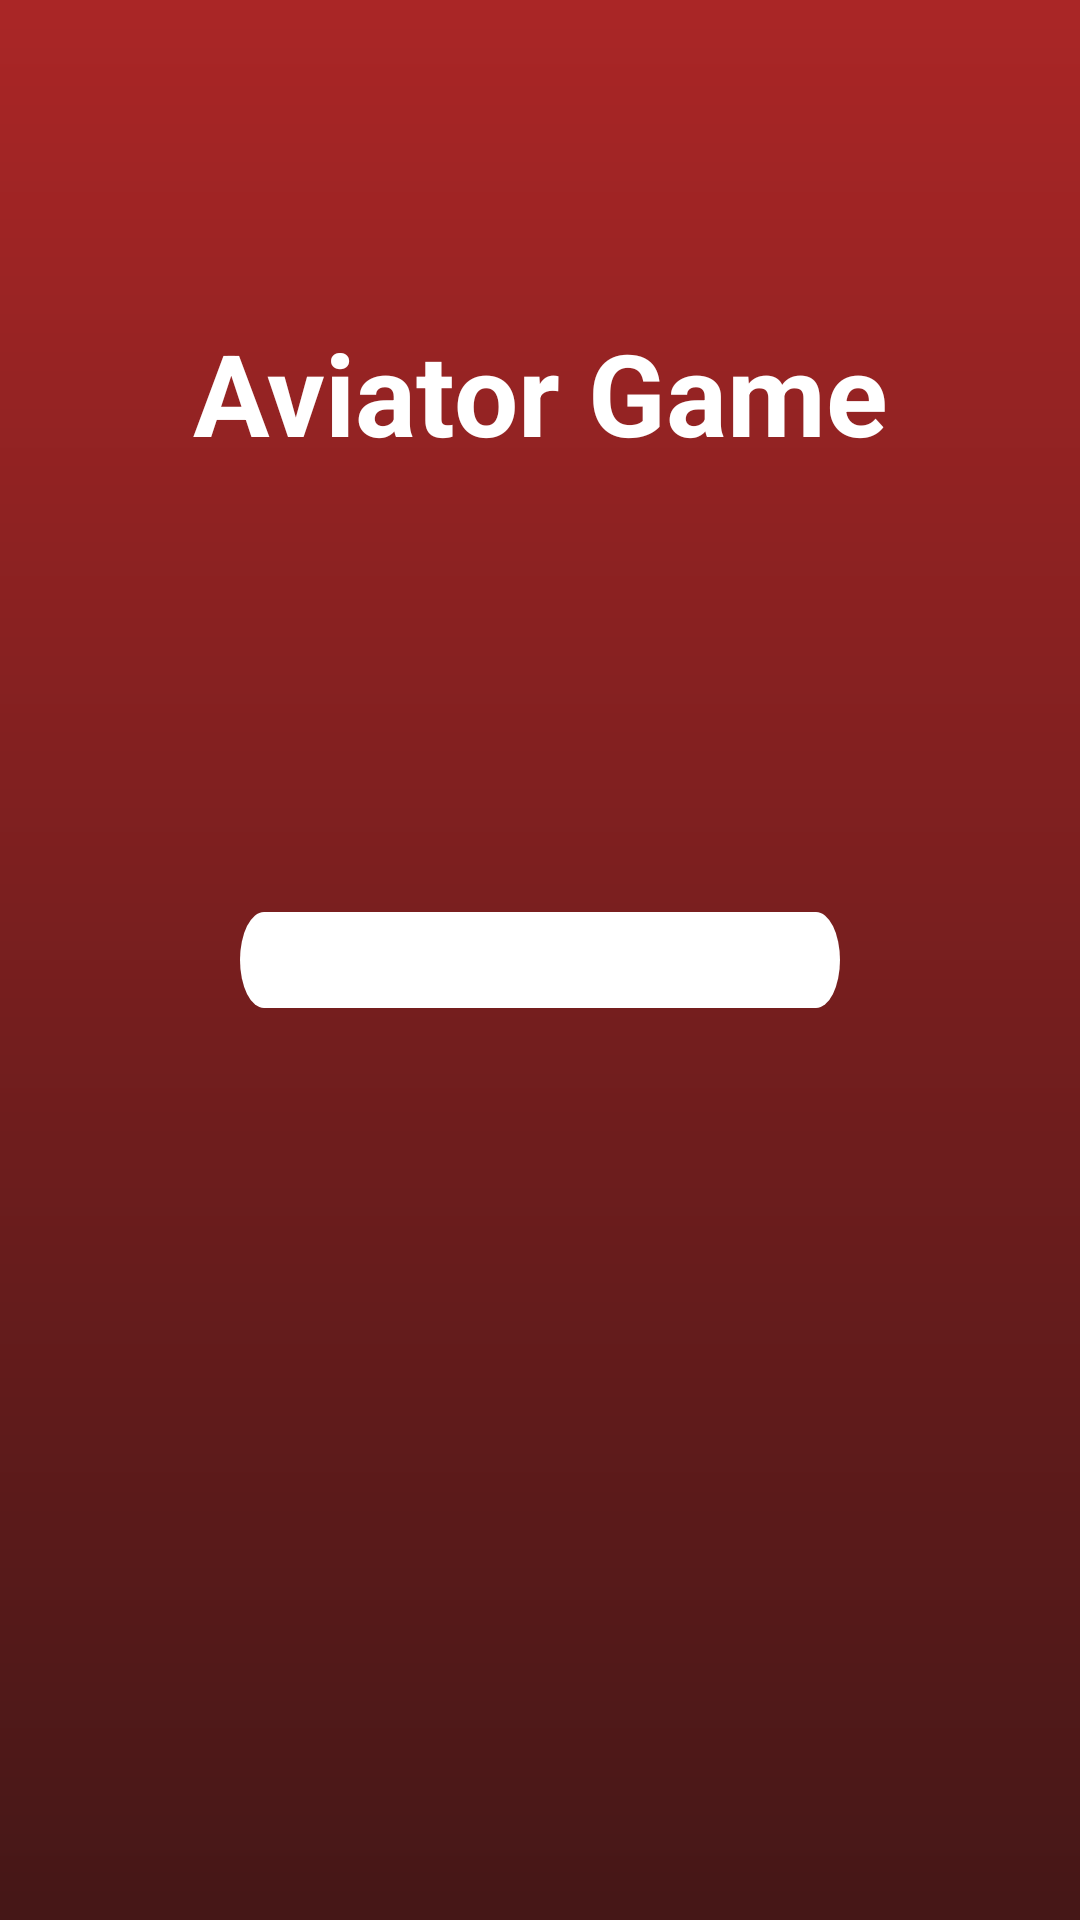

This screen was rendered from an Android layout file. Write that file and the resources it references.
<!-- AndroidManifest.xml: application theme Theme.Win16 -->
<!-- res/layout/activity_splash.xml -->
<?xml version="1.0" encoding="utf-8"?>
<androidx.constraintlayout.widget.ConstraintLayout
    xmlns:android="http://schemas.android.com/apk/res/android"
    xmlns:app="http://schemas.android.com/apk/res-auto"
    xmlns:tools="http://schemas.android.com/tools"
    android:layout_width="match_parent"
    android:layout_height="match_parent"
    android:background="@drawable/background"
    tools:context=".SplashActivity">


    <TextView
        android:id="@+id/text_view_splash"
        android:layout_width="match_parent"
        android:layout_height="wrap_content"
        android:layout_marginBottom="156dp"
        android:gravity="center"
        android:textSize="38sp"
        android:textStyle="bold"
        android:text="Aviator Game"
        app:layout_constraintBottom_toTopOf="@+id/progressBar"
        app:layout_constraintEnd_toEndOf="parent"
        app:layout_constraintStart_toStartOf="parent"></TextView>

    <ProgressBar
        android:id="@+id/progressBar"
        style="?android:attr/progressBarStyleHorizontal"
        android:layout_width="200dp"
        android:layout_height="wrap_content"
        android:progressDrawable="@drawable/custom_background_pb"
        android:scaleY="2"
        app:layout_constraintBottom_toBottomOf="parent"
        app:layout_constraintEnd_toEndOf="parent"
        app:layout_constraintStart_toStartOf="parent"
        app:layout_constraintTop_toTopOf="parent" />
</androidx.constraintlayout.widget.ConstraintLayout>
<!-- resources referenced by this layout -->
<resources>
  <!-- drawable background (drawable) -->
  <?xml version="1.0" encoding="utf-8"?>
  <shape xmlns:android="http://schemas.android.com/apk/res/android">
      <gradient android:angle="270" android:endColor="#451717" android:startColor="#AA2626" />
  </shape>
  <!-- drawable custom_background_pb (drawable) -->
  <?xml version="1.0" encoding="utf-8"?>
  <layer-list xmlns:android="http://schemas.android.com/apk/res/android">
      <item android:id="@+id/background">
          <shape android:shape="rectangle">
              <corners android:radius="14dp"/>
              <solid android:color="#FFFFFF"/>
          </shape>
      </item>
      <item android:id="@android:id/progress">
          <scale android:scaleWidth="100%">
              <shape android:shape="rectangle">
                  <corners android:radius="14dp"/>
                  <solid android:color="#00FFF7"/>
              </shape>
          </scale>
      </item>
  </layer-list>
  <style name="Theme.Win16" parent="Theme.MaterialComponents.DayNight.NoActionBar">
          
          <item name="colorPrimary">@color/purple_500</item>
          <item name="colorPrimaryVariant">@color/purple_700</item>
          <item name="colorOnPrimary">@color/white</item>
          
          <item name="colorSecondary">@color/teal_200</item>
          <item name="colorSecondaryVariant">@color/teal_700</item>
          <item name="colorOnSecondary">@color/black</item>
          
          <item name="android:statusBarColor">?attr/colorPrimaryVariant</item>
          
          <item name="android:textColor">@color/white</item>
      </style>
  <color name="purple_500">#FF6200EE</color>
  <color name="purple_700">#FF3700B3</color>
  <color name="white">#FFFFFFFF</color>
  <color name="teal_200">#FF03DAC5</color>
  <color name="teal_700">#FF018786</color>
  <color name="black">#FF000000</color>
</resources>
